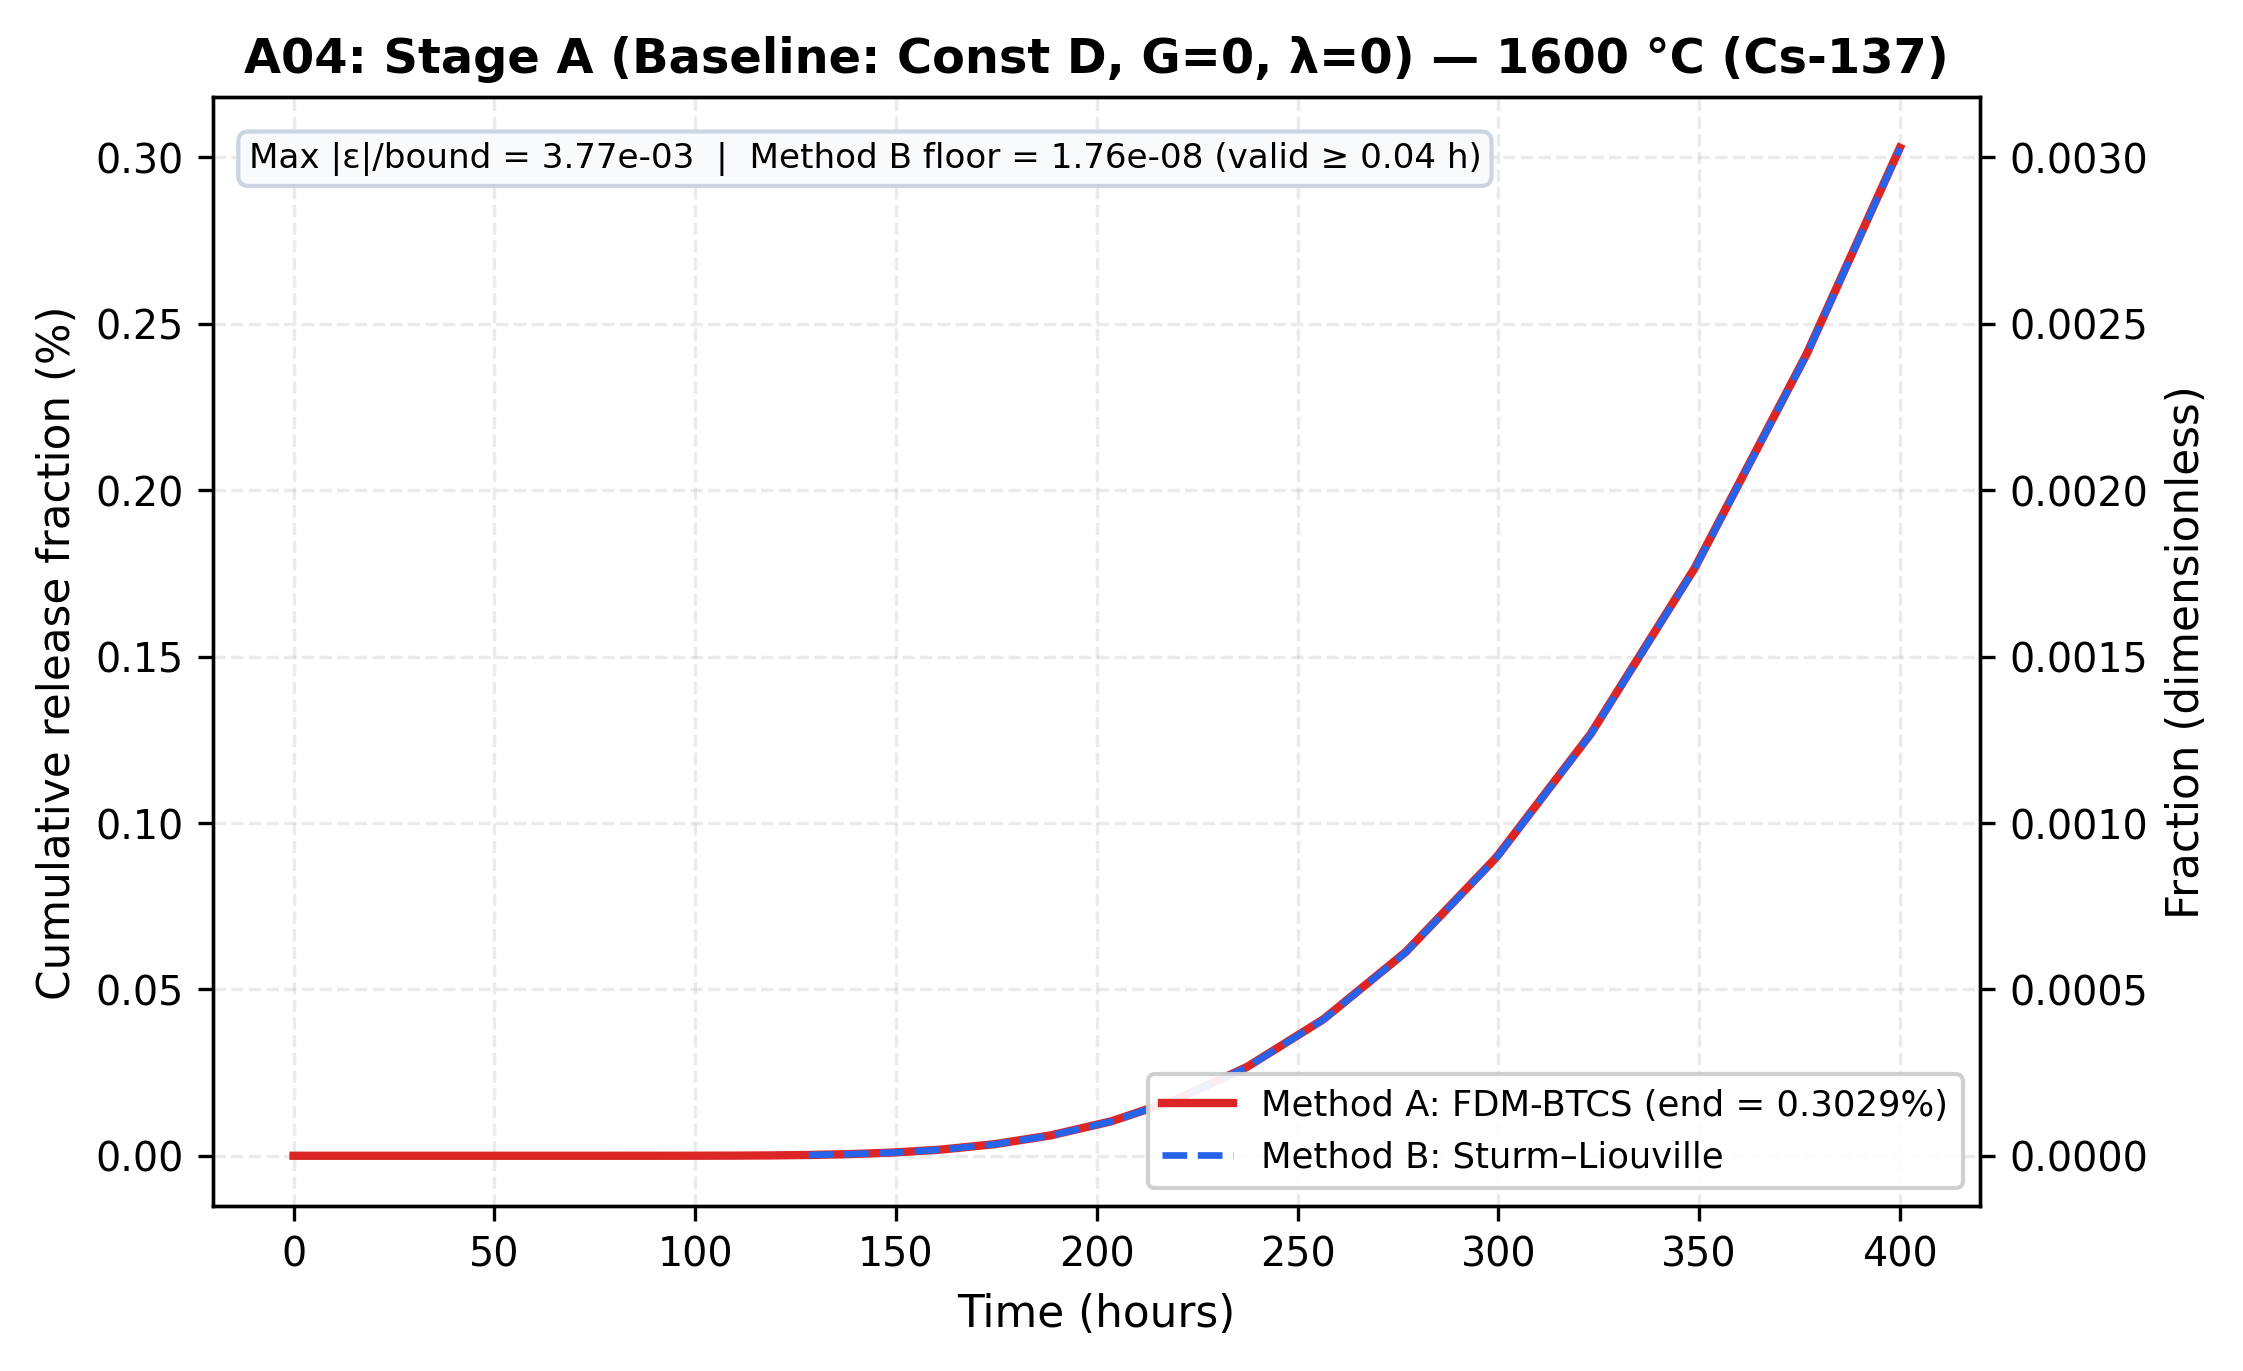

The data file committed next to this chart (first rows):
time_h, stage_a_method_a_pct, stage_a_method_b_pct
0.0, 0.0, 
0.05, 2.8017677600050228e-132, 
0.054, 3.888176472159155e-132, 
0.05832, 5.061497881285614e-132, 
0.06299, 6.328685003142195e-132, 
0.06802, 7.697247094747299e-132, 
0.07347, 9.175294153680816e-132, 
0.07934, 1.0771584977329007e-131, 
0.08569, 1.0943094739354962e-130, 
0.09255, 2.280554379353146e-130, 
0.09995, 3.561698877204209e-130, 
0.1079, 4.9453349348833565e-130, 
0.1166, 6.439661877176836e-130, 
0.1259, 5.070312589097005e-129, 
0.136, 1.2515411876694977e-128, 
0.1469, 2.0556119107300775e-128, 
0.1586, 2.924008291635504e-128, 
0.1713, 2.992824448867133e-127, 
0.185, 6.256045239116862e-127, 
0.1998, 9.780323692586564e-127, 
0.2158, 1.0724910837790596e-125, 
0.233, 2.1379081070761815e-125, 
0.2517, 1.8239027245314275e-124, 
0.2718, 4.5229316506804945e-124, 
0.2936, 3.967752734541462e-123, 
0.3171, 9.861035257736974e-123, 
0.3424, 1.032749848176183e-121, 
0.3698, 7.732387752824524e-121, 
0.3994, 2.5732630093942157e-120, 
0.4314, 2.8023537121021655e-119, 
0.4659, 2.9029162593548193e-118, 
0.5031, 2.9920593709945016e-117, 
0.5434, 3.183659095667917e-116, 
0.5869, 3.5224716835571316e-115, 
0.6338, 3.959431059381632e-114, 
0.6845, 7.207581130981278e-113, 
0.7393, 1.3922482009595636e-111, 
0.7984, 1.817359153753897e-110, 
0.8623, 5.618626340309225e-109, 
0.9313, 1.4547998007916956e-107, 
1.006, 3.7406976200363524e-106, 
1.086, 1.2182051427508728e-104, 
1.173, 4.845423012018304e-103, 
1.267, 1.8752599819990702e-101, 
1.368, 9.379344333343747e-100, 
1.478, 4.3330746863893996e-98, 
1.596, 2.838627073743243e-96, 
1.724, 2.1593123831097923e-94, 
1.862, 1.9323914192528657e-92, 
2.011, 1.7847380339688915e-90, 
2.171, 1.879569077756312e-88, 
2.345, 2.194936670939925e-86, 
2.533, 2.95719056457086e-84, 
2.735, 4.3889814445175016e-82, 
2.954, 6.770752738303454e-80, 
3.19, 1.2487657979506926e-77, 
3.446, 2.447127077896665e-75, 
3.721, 5.0402509453308005e-73, 
4.019, 1.205061322645665e-70, 
4.341, 2.870456717182369e-68, 
... 61 more rows
